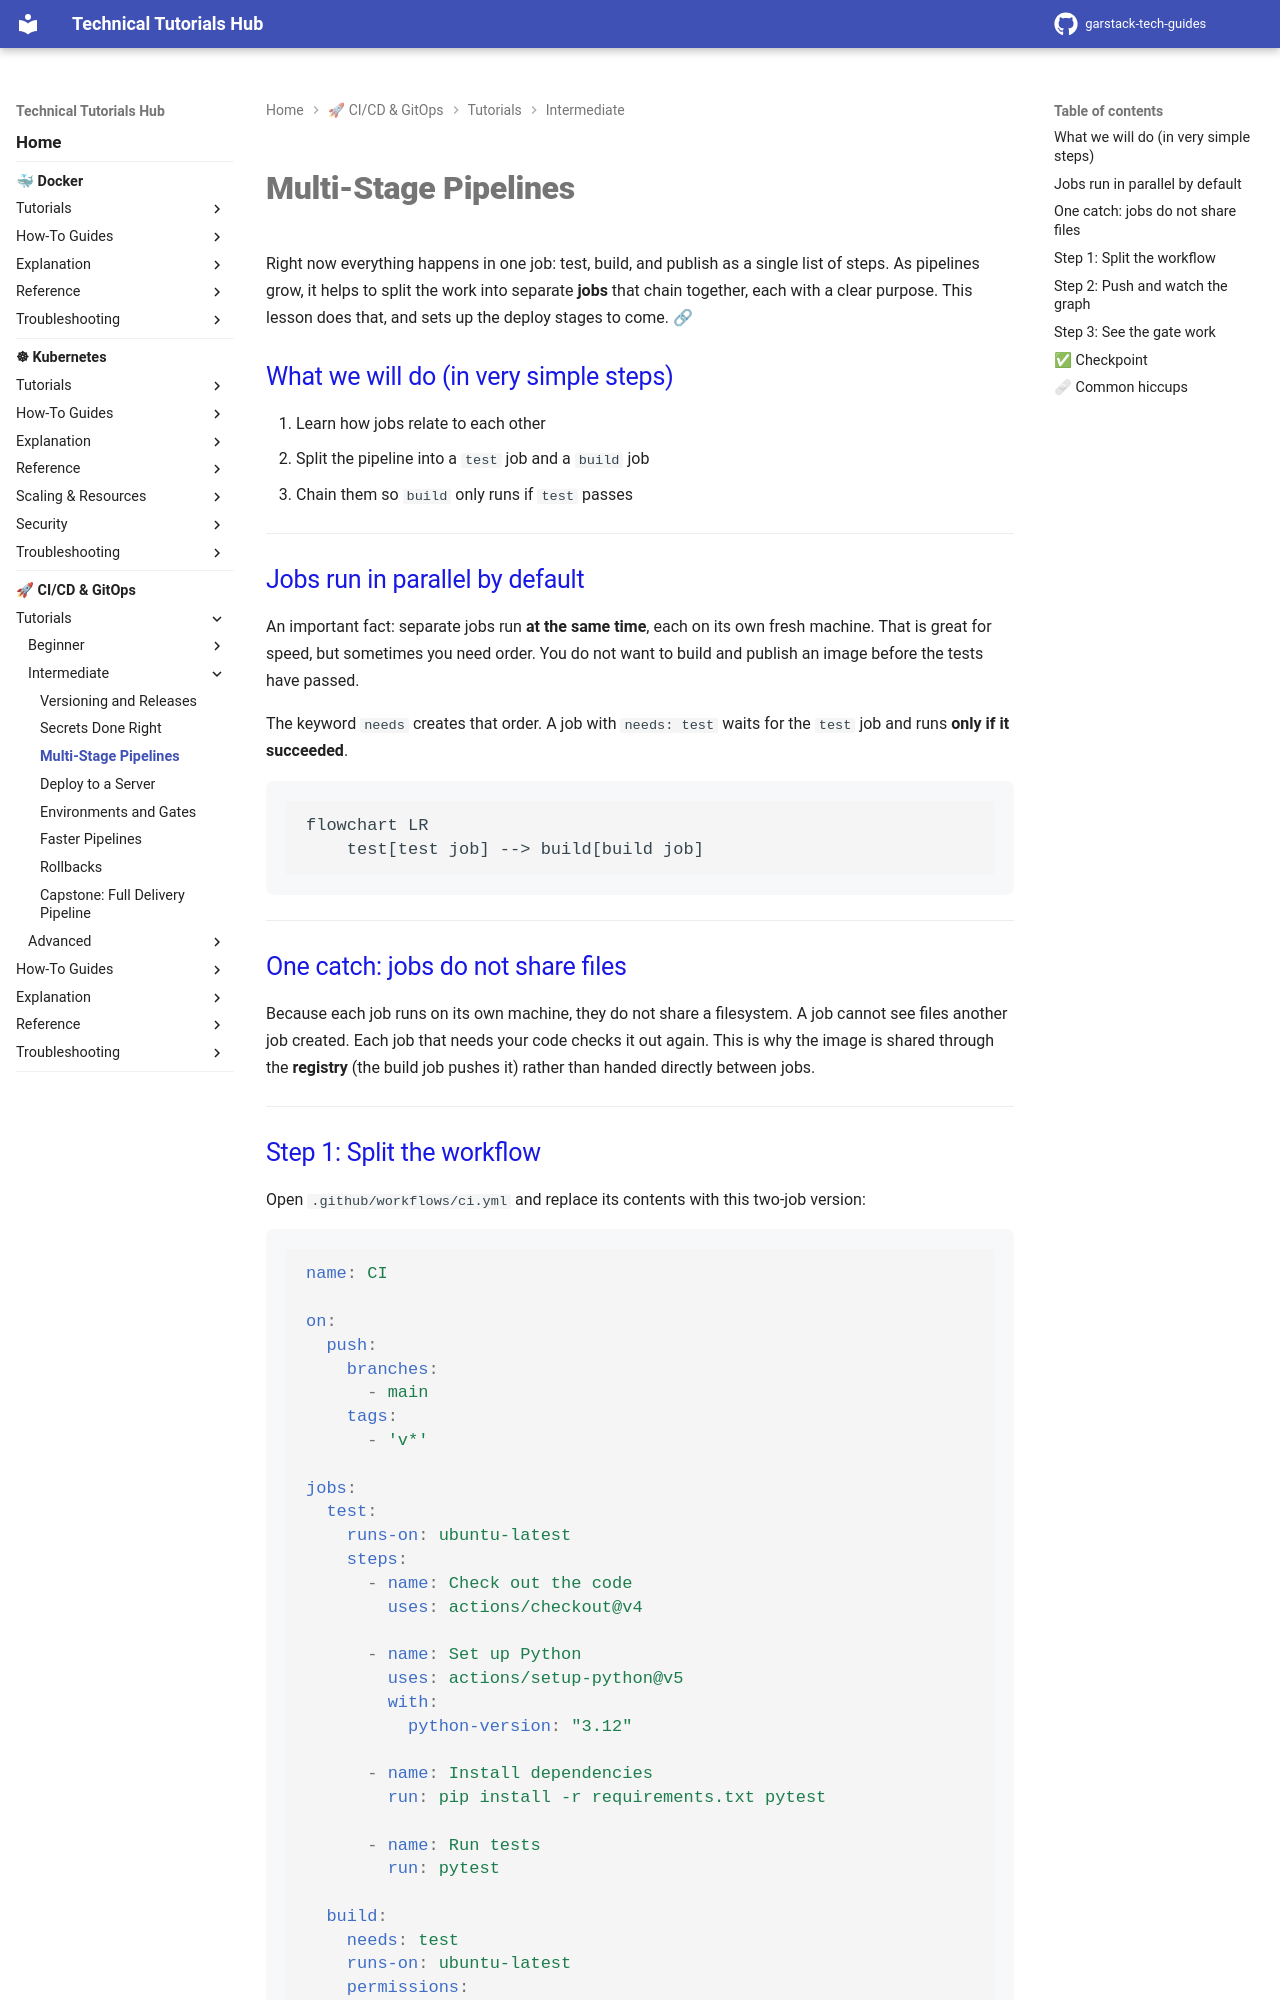

repository: garstack1/gstack-tech-guides · page: cicd/tutorials/intermediate/multi-stage-pipelines/index.html · generator: mkdocs

# Multi-Stage Pipelines

Right now everything happens in one job: test, build, and publish as a single list of steps. As pipelines grow, it helps to split the work into separate **jobs** that chain together, each with a clear purpose. This lesson does that, and sets up the deploy stages to come. 🔗

## What we will do (in very simple steps)

1. Learn how jobs relate to each other
2. Split the pipeline into a `test` job and a `build` job
3. Chain them so `build` only runs if `test` passes

---

## Jobs run in parallel by default

An important fact: separate jobs run **at the same time**, each on its own fresh machine. That is great for speed, but sometimes you need order. You do not want to build and publish an image before the tests have passed.

The keyword `needs` creates that order. A job with `needs: test` waits for the `test` job and runs **only if it succeeded**.

```mermaid
flowchart LR
    test[test job] --> build[build job]
```

---

## One catch: jobs do not share files

Because each job runs on its own machine, they do not share a filesystem. A job cannot see files another job created. Each job that needs your code checks it out again. This is why the image is shared through the **registry** (the build job pushes it) rather than handed directly between jobs.

---
